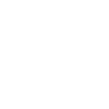
t = 0.00 s
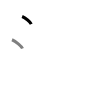
t = 1.50 s
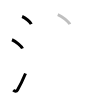
t = 3.25 s
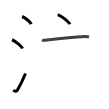
t = 4.75 s
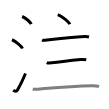
t = 6.50 s
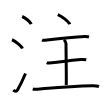
t = 8.00 s

The animated SVG that drew these frames (rendered in a browser with its animation timeline set to each time). Animation: 8 SMIL elements (animate=8); one cycle of 8.00 s.

<svg width="109px" height="109px" viewBox="0 0 px 109px" xmlns="http://www.w3.org/2000/svg" xmlns:xlink="http://www.w3.org/1999/xlink" xml:space="preserve" version="1.1"  baseProfile="full">
<path d="M22.13,16.5c3.22,1.34,8.31,5.51,9.12,7.59" style="fill:none;stroke:black;stroke-width:3;opacity:0">
  <animate attributeType="CSS" attributeName="opacity" from="0" to="1" begin="0s" dur="1s" repeatCount="0" fill="freeze" />
</path>
<path d="M12,39.75c3.71,1.54,9.57,6.35,10.5,8.75" style="fill:none;stroke:black;stroke-width:3;opacity:0">
  <animate attributeType="CSS" attributeName="opacity" from="0" to="1" begin="1s" dur="1s" repeatCount="0" fill="freeze" />
</path>
<path d="M13.25,90.21c1.5,1.31,3.31,1.36,4.25-0.25c2.75-4.7,5.5-10.45,8-16.45" style="fill:none;stroke:black;stroke-width:3;opacity:0">
  <animate attributeType="CSS" attributeName="opacity" from="0" to="1" begin="2s" dur="1s" repeatCount="0" fill="freeze" />
</path>
<path d="M57.77,14.58c4.43,1.81,10.94,6.91,12.04,9.74" style="fill:none;stroke:black;stroke-width:3;opacity:0">
  <animate attributeType="CSS" attributeName="opacity" from="0" to="1" begin="3s" dur="1s" repeatCount="0" fill="freeze" />
</path>
<path d="M42,40.02c0.95,0.44,4.04,0.15,5,0.03c10.5-1.29,27.25-3.08,38-3.53c1.46-0.06,2.79,0.09,4,0.46" style="fill:none;stroke:black;stroke-width:3;opacity:0">
  <animate attributeType="CSS" attributeName="opacity" from="0" to="1" begin="4s" dur="1s" repeatCount="0" fill="freeze" />
</path>
<path d="M46.75,62.65c0.94,0.48,4.04,0.31,5,0.21c11.5-1.2,16.08-2.54,29-3.34c1.17-0.07,3.75-0.2,5.5,0.23" style="fill:none;stroke:black;stroke-width:3;opacity:0">
  <animate attributeType="CSS" attributeName="opacity" from="0" to="1" begin="5s" dur="1s" repeatCount="0" fill="freeze" />
</path>
<path d="M32.75,89.02c0.92,0.27,5.7,0.14,7.25,0c21.75-1.91,31.5-2.88,52.25-3.37c2.5-0.06,5.5,0.45,6.75,0.88" style="fill:none;stroke:black;stroke-width:3;opacity:0">
  <animate attributeType="CSS" attributeName="opacity" from="0" to="1" begin="6s" dur="1s" repeatCount="0" fill="freeze" />
</path>
<path d="M64,39.79c1,1.06,2,3.09,2,3.94c0,5.95,0.5,35.46,0.25,41.41" style="fill:none;stroke:black;stroke-width:3;opacity:0">
  <animate attributeType="CSS" attributeName="opacity" from="0" to="1" begin="7s" dur="1s" repeatCount="0" fill="freeze" />
</path>
</svg>
